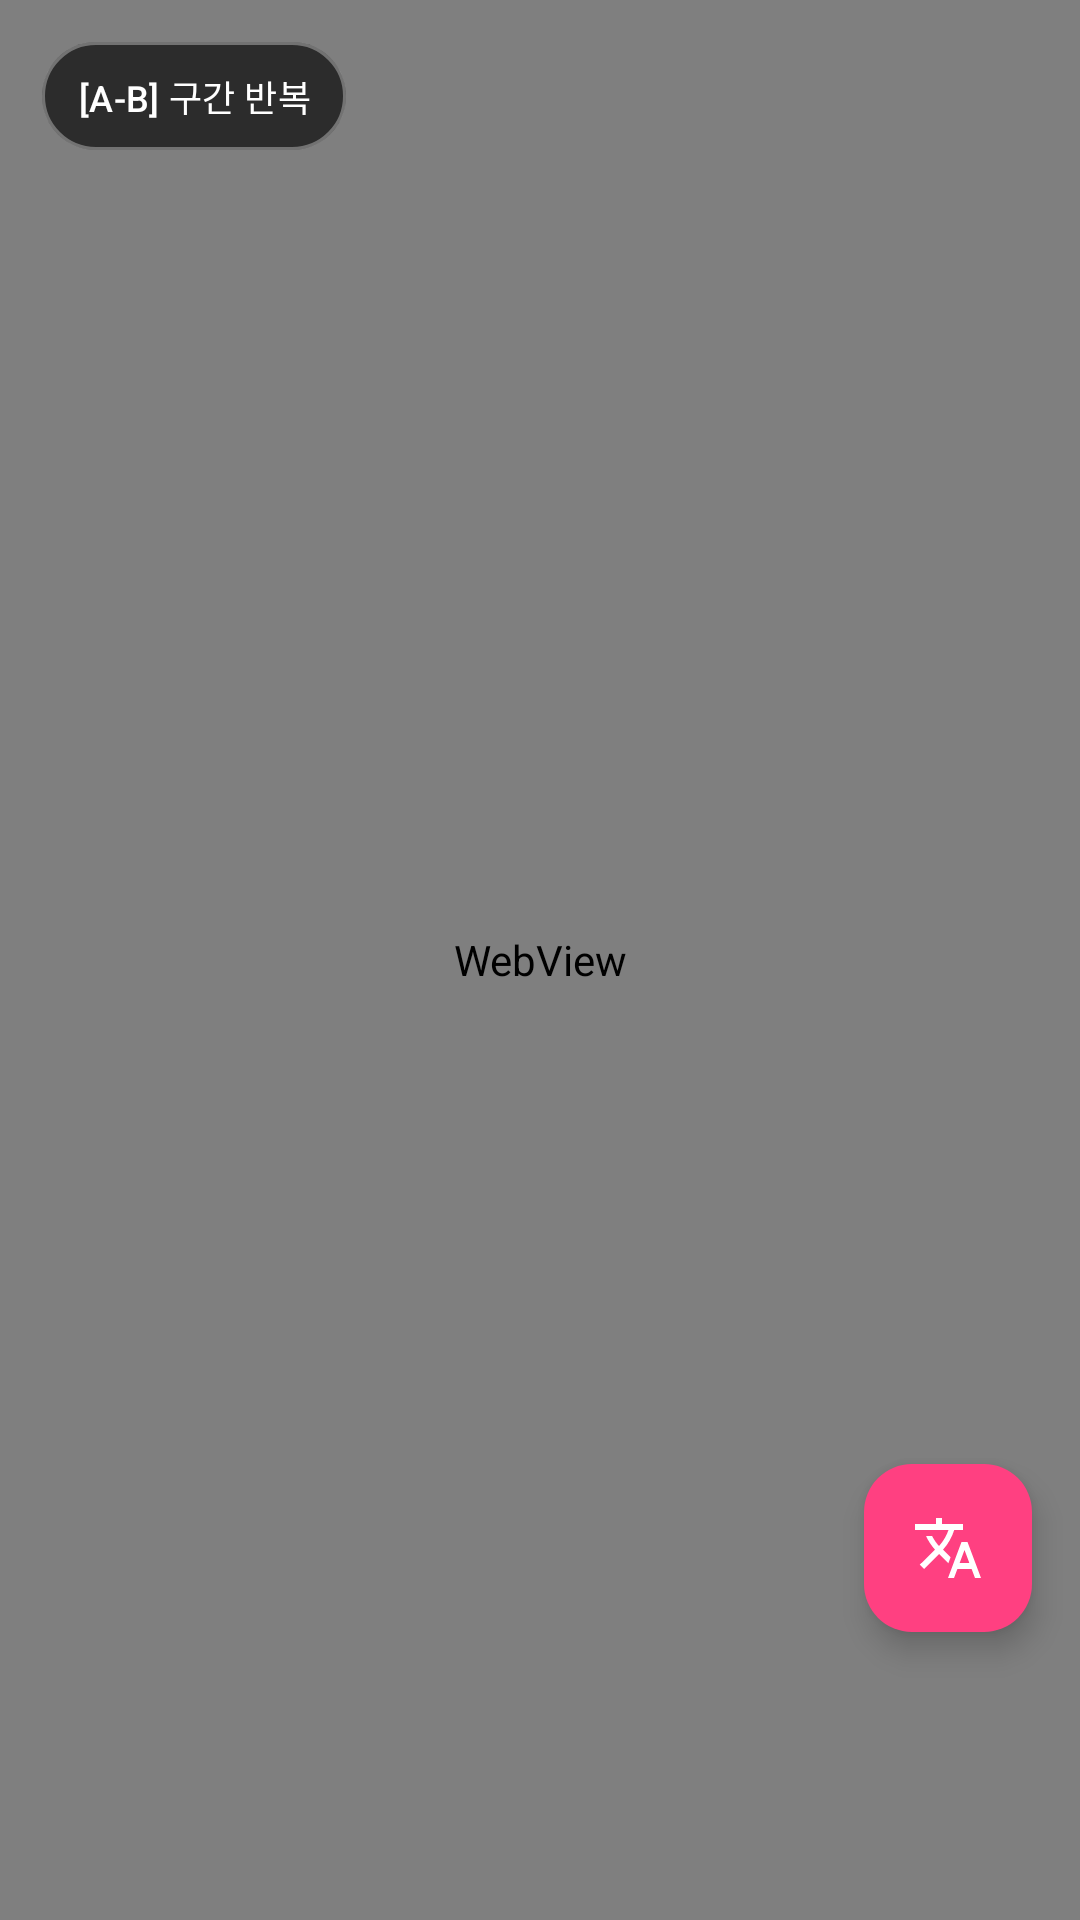

Reconstruct the res/layout file that produces this screen, plus the resources it refers to.
<!-- AndroidManifest.xml: application theme Theme.AndTranslate -->
<!-- res/layout/fragment_browser.xml -->
<?xml version="1.0" encoding="utf-8"?>
<androidx.constraintlayout.widget.ConstraintLayout
    xmlns:android="http://schemas.android.com/apk/res/android"
    xmlns:app="http://schemas.android.com/apk/res-auto"
    android:layout_width="match_parent"
    android:layout_height="match_parent">

    
    <WebView
        android:id="@+id/youtube_web_view"
        android:layout_width="match_parent"
        android:layout_height="match_parent"
        app:layout_constraintTop_toTopOf="parent"
        app:layout_constraintBottom_toBottomOf="parent"
        app:layout_constraintStart_toStartOf="parent"
        app:layout_constraintEnd_toEndOf="parent" />

    
    <com.google.android.material.floatingactionbutton.FloatingActionButton
        android:id="@+id/btn_overlay_toggle"
        android:layout_width="wrap_content"
        android:layout_height="wrap_content"
        android:layout_marginEnd="16dp"
        android:layout_marginBottom="96dp"
        android:src="@drawable/ic_translate"
        android:contentDescription="@string/app_name"
        app:tint="@color/white"
        app:backgroundTint="@color/md_theme_dark_secondary"
        app:elevation="6dp"
        app:layout_constraintEnd_toEndOf="parent"
        app:layout_constraintBottom_toBottomOf="parent" />

    
    <com.google.android.material.button.MaterialButton
        android:id="@+id/btn_browser_ab_loop"
        android:layout_width="wrap_content"
        android:layout_height="36dp"
        android:layout_marginStart="14dp"
        android:layout_marginTop="14dp"
        android:text="[A-B] 구간 반복"
        android:textSize="12sp"
        android:textColor="@color/white"
        android:includeFontPadding="false"
        android:paddingStart="12dp"
        android:paddingEnd="12dp"
        android:insetTop="0dp"
        android:insetBottom="0dp"
        app:backgroundTint="#D91E1E1E"
        app:strokeColor="#55FFFFFF"
        app:strokeWidth="1dp"
        app:cornerRadius="18dp"
        app:elevation="6dp"
        app:layout_constraintStart_toStartOf="parent"
        app:layout_constraintTop_toTopOf="parent" />

</androidx.constraintlayout.widget.ConstraintLayout>
<!-- resources referenced by this layout -->
<resources>
  <color name="md_theme_dark_secondary">#FF4081</color>
  <color name="white">#FFFFFF</color>
  <!-- drawable ic_translate (drawable) -->
  <vector xmlns:android="http://schemas.android.com/apk/res/android"
      android:width="24dp"
      android:height="24dp"
      android:viewportWidth="24"
      android:viewportHeight="24">
      
      <path
          android:fillColor="#FFFFFFFF"
          android:pathData="M12.87,15.07l-2.54,-2.51 0.03,-0.03c1.74,-1.94 2.98,-4.17 3.71,-6.53H17V4h-7V2H8v2H1v1.99h11.17C11.5,7.92 10.44,9.75 9,11.35 8.07,10.32 7.3,9.19 6.69,8h-2c0.73,1.63 1.73,3.17 2.98,4.56l-5.09,5.02L4,19l5,-5 3.11,3.11 0.76,-2.04zM18.5,10h-2L12,22h2l1.12,-3h4.75L21,22h2l-4.5,-12zM15.88,17l1.62,-4.33L19.12,17h-3.24z"/>
  </vector>
  <string name="app_name">AndTranslate</string>
  <style name="Theme.AndTranslate" parent="Theme.Material3.DayNight.NoActionBar">
          
          <item name="colorPrimary">@color/md_theme_dark_primary</item>
          <item name="colorOnPrimary">@color/md_theme_dark_onPrimary</item>
          <item name="colorPrimaryContainer">@color/md_theme_dark_primaryContainer</item>
          <item name="colorOnPrimaryContainer">@color/md_theme_dark_onPrimaryContainer</item>
          
          <item name="colorSecondary">@color/md_theme_dark_secondary</item>
          <item name="colorOnSecondary">@color/md_theme_dark_onSecondary</item>
          <item name="colorSecondaryContainer">@color/md_theme_dark_secondaryContainer</item>
          <item name="colorOnSecondaryContainer">@color/md_theme_dark_onSecondaryContainer</item>
          
          <item name="android:colorBackground">@color/md_theme_dark_background</item>
          <item name="colorOnBackground">@color/md_theme_dark_onBackground</item>
          <item name="colorSurface">@color/md_theme_dark_surface</item>
          <item name="colorOnSurface">@color/md_theme_dark_onSurface</item>
          <item name="colorSurfaceVariant">@color/md_theme_dark_surfaceVariant</item>
          <item name="colorOnSurfaceVariant">@color/md_theme_dark_onSurfaceVariant</item>
          <item name="colorOutline">@color/md_theme_dark_outline</item>
  
          
          <item name="android:statusBarColor">@color/md_theme_dark_background</item>
          <item name="android:navigationBarColor">@color/md_theme_dark_surface</item>
          <item name="android:windowLightStatusBar">false</item>
      </style>
  <color name="md_theme_dark_primary">#00E5FF</color>
  <color name="md_theme_dark_onPrimary">#00363D</color>
  <color name="md_theme_dark_primaryContainer">#004F58</color>
  <color name="md_theme_dark_onPrimaryContainer">#80F5FF</color>
  <color name="md_theme_dark_onSecondary">#5C0024</color>
  <color name="md_theme_dark_secondaryContainer">#7E0035</color>
  <color name="md_theme_dark_onSecondaryContainer">#FFD9E2</color>
  <color name="md_theme_dark_background">#121212</color>
  <color name="md_theme_dark_onBackground">#E6E1E5</color>
  <color name="md_theme_dark_surface">#1E1E1E</color>
  <color name="md_theme_dark_onSurface">#E6E1E5</color>
  <color name="md_theme_dark_surfaceVariant">#2C2C2C</color>
  <color name="md_theme_dark_onSurfaceVariant">#CAC4D0</color>
  <color name="md_theme_dark_outline">#8A8A8E</color>
</resources>
